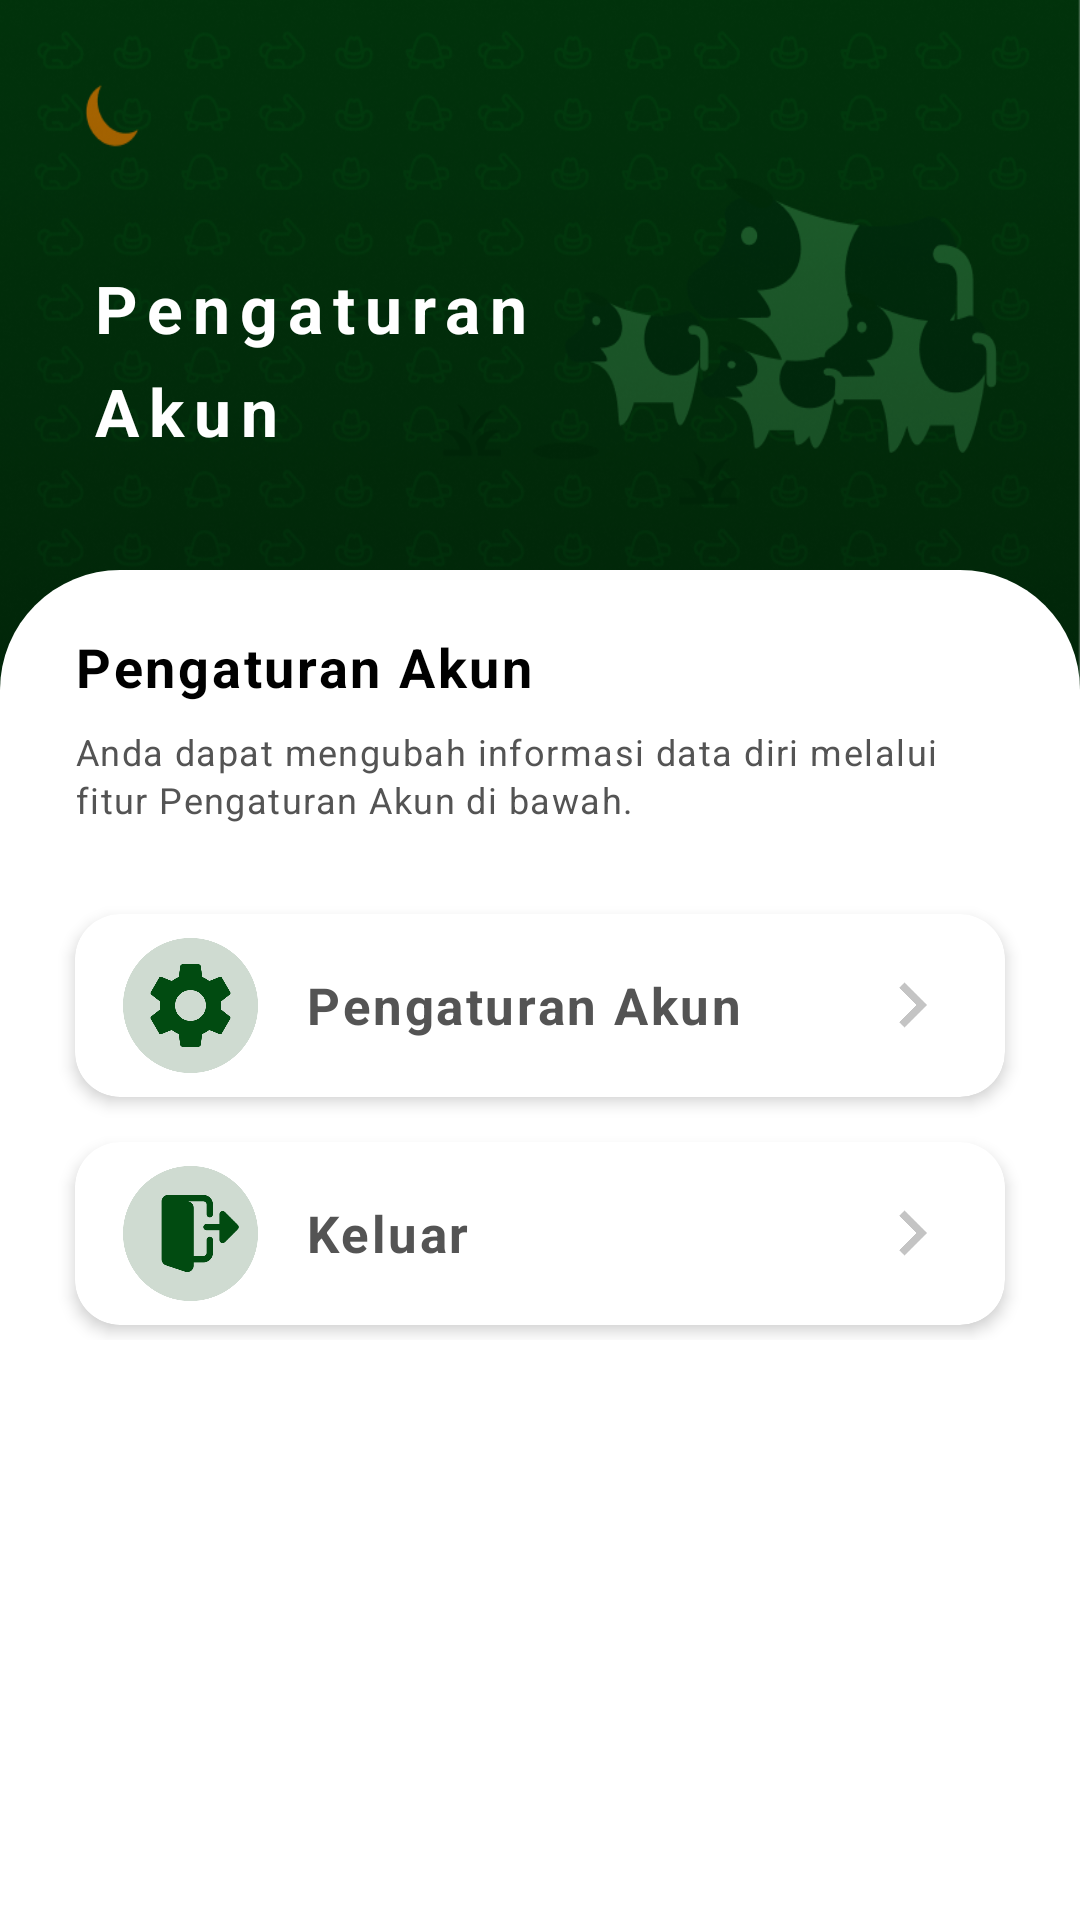

Write the Android layout XML for this screen, with the resource values it uses.
<!-- AndroidManifest.xml: application theme Theme.EnakWangiApp -->
<!-- res/layout/fragment_akun.xml -->
<?xml version="1.0" encoding="utf-8"?>
<RelativeLayout
    xmlns:android="http://schemas.android.com/apk/res/android"
    xmlns:tools="http://schemas.android.com/tools"
    xmlns:app="http://schemas.android.com/apk/res-auto"
    android:layout_width="match_parent"
    android:layout_height="match_parent"
    android:background="@color/white"
    tools:context=".View.Fragment.AkunFragment">

    <RelativeLayout
        android:layout_width="match_parent"
        android:layout_height="@dimen/dp_240">

        <ImageView
            android:layout_width="match_parent"
            android:layout_height="match_parent"
            android:src="@drawable/bg_welcome_2"
            android:scaleType="fitXY"/>

        <RelativeLayout
            android:id="@+id/konten_sapaan"
            android:layout_width="match_parent"
            android:layout_height="wrap_content"
            android:layout_centerVertical="true"
            android:layout_marginLeft="@dimen/dp_20"
            android:padding="@dimen/dp_5">

            <TextView
                android:id="@+id/text_hai"
                android:layout_width="wrap_content"
                android:layout_height="wrap_content"
                android:text="Pengaturan"
                android:textStyle="bold"
                android:textColor="@color/white"
                android:layout_marginLeft="@dimen/dp_5"
                android:letterSpacing="0.15"
                android:textSize="@dimen/text_size_22"/>

            <TextView
                android:id="@+id/text_nama"
                android:layout_width="wrap_content"
                android:layout_height="wrap_content"
                android:layout_below="@id/text_hai"
                android:text="Akun"
                android:textStyle="bold"
                android:letterSpacing="0.15"
                android:textColor="@color/white"
                android:layout_marginLeft="@dimen/dp_5"
                android:layout_marginTop="@dimen/dp_5"
                android:textSize="@dimen/text_size_22"/>

        </RelativeLayout>

    </RelativeLayout>

    <androidx.core.widget.NestedScrollView
        android:layout_width="match_parent"
        android:layout_height="match_parent">

        <RelativeLayout
            android:layout_width="match_parent"
            android:layout_height="wrap_content">

            <RelativeLayout
                android:id="@+id/konten_menu"
                android:layout_width="match_parent"
                android:layout_height="match_parent"
                android:layout_marginTop="@dimen/dp_190"
                android:background="@drawable/top_round_background">

                <TextView
                    android:id="@+id/text_layanan"
                    android:layout_width="wrap_content"
                    android:layout_height="wrap_content"
                    android:layout_marginTop="@dimen/dp_20"
                    android:layout_marginLeft="@dimen/dp_25"
                    android:text="Pengaturan Akun"
                    android:textColor="@color/black"
                    android:textStyle="bold"
                    android:letterSpacing="0.05"
                    android:textSize="@dimen/text_size_18"/>

                <TextView
                    android:id="@+id/text_update2"
                    android:layout_width="wrap_content"
                    android:layout_height="wrap_content"
                    android:layout_below="@id/text_layanan"
                    android:layout_marginTop="@dimen/dp_8"
                    android:layout_marginLeft="@dimen/dp_25"
                    android:layout_marginRight="@dimen/dp_25"
                    android:text="Anda dapat mengubah informasi data diri melalui fitur Pengaturan Akun di bawah."
                    android:textColor="@color/grey"
                    android:textStyle="normal"
                    android:letterSpacing="0.04"
                    android:lineSpacingExtra="@dimen/dp_2"
                    android:textSize="@dimen/text_size_12"/>

                <androidx.cardview.widget.CardView
                    android:id="@+id/card_pengaturan_akun"
                    android:layout_width="match_parent"
                    android:layout_height="wrap_content"
                    android:layout_below="@id/text_update2"
                    android:layout_marginTop="@dimen/dp_30"
                    android:layout_marginLeft="@dimen/dp_25"
                    android:layout_marginRight="@dimen/dp_25"
                    android:layout_marginBottom="@dimen/dp_5"
                    app:cardCornerRadius="@dimen/dp_15"
                    app:cardElevation="@dimen/dp_3"
                    android:clickable="true"
                    android:focusable="true"
                    android:foreground="?android:attr/selectableItemBackground">

                    <RelativeLayout
                        android:id="@+id/konten_pengaturan_akun"
                        android:layout_width="match_parent"
                        android:layout_height="wrap_content"
                        android:padding="@dimen/dp_8">

                        <ImageView
                            android:id="@+id/img_pengaturan_akun"
                            android:layout_width="@dimen/dp_45"
                            android:layout_height="@dimen/dp_45"
                            android:layout_marginLeft="@dimen/dp_8"
                            android:src="@drawable/icon_setting"/>

                        <TextView
                            android:id="@+id/text_info_ternak"
                            android:layout_width="wrap_content"
                            android:layout_height="wrap_content"
                            android:layout_toRightOf="@id/img_pengaturan_akun"
                            android:layout_marginLeft="@dimen/dp_16"
                            android:text="Pengaturan Akun"
                            android:textColor="@color/grey"
                            android:textStyle="bold"
                            android:letterSpacing="0.05"
                            android:textSize="@dimen/text_size_17"
                            android:layout_centerVertical="true"/>

                        <ImageView
                            android:id="@+id/img_right"
                            android:layout_width="@dimen/dp_30"
                            android:layout_height="@dimen/dp_30"
                            android:layout_marginRight="@dimen/dp_8"
                            android:src="@drawable/ic_right"
                            android:layout_alignParentRight="true"
                            android:layout_centerVertical="true"/>

                    </RelativeLayout>

                </androidx.cardview.widget.CardView>

                <androidx.cardview.widget.CardView
                    android:id="@+id/card_keluar"
                    android:layout_width="match_parent"
                    android:layout_height="wrap_content"
                    android:layout_below="@id/card_pengaturan_akun"
                    android:layout_marginTop="@dimen/dp_10"
                    android:layout_marginLeft="@dimen/dp_25"
                    android:layout_marginRight="@dimen/dp_25"
                    android:layout_marginBottom="@dimen/dp_5"
                    app:cardCornerRadius="@dimen/dp_15"
                    app:cardElevation="@dimen/dp_3"
                    android:clickable="true"
                    android:focusable="true"
                    android:foreground="?android:attr/selectableItemBackground">

                    <RelativeLayout
                        android:id="@+id/konten_keluar"
                        android:layout_width="match_parent"
                        android:layout_height="wrap_content"
                        android:padding="@dimen/dp_8">

                        <ImageView
                            android:id="@+id/img_keluar"
                            android:layout_width="@dimen/dp_45"
                            android:layout_height="@dimen/dp_45"
                            android:layout_marginLeft="@dimen/dp_8"
                            android:src="@drawable/icon_logout"/>

                        <TextView
                            android:id="@+id/text_daftar_layanan"
                            android:layout_width="wrap_content"
                            android:layout_height="wrap_content"
                            android:layout_toRightOf="@id/img_keluar"
                            android:layout_marginLeft="@dimen/dp_16"
                            android:text="Keluar"
                            android:textColor="@color/grey"
                            android:textStyle="bold"
                            android:letterSpacing="0.05"
                            android:textSize="@dimen/text_size_17"
                            android:layout_centerVertical="true"/>

                        <ImageView
                            android:id="@+id/img_right_2"
                            android:layout_width="@dimen/dp_30"
                            android:layout_height="@dimen/dp_30"
                            android:layout_marginRight="@dimen/dp_8"
                            android:src="@drawable/ic_right"
                            android:layout_alignParentRight="true"
                            android:layout_centerVertical="true"/>

                    </RelativeLayout>

                </androidx.cardview.widget.CardView>

            </RelativeLayout>

        </RelativeLayout>

    </androidx.core.widget.NestedScrollView>

</RelativeLayout>
<!-- resources referenced by this layout -->
<resources>
  <color name="black">#FF000000</color>
  <color name="grey">#545454</color>
  <color name="white">#FFFFFFFF</color>
  <dimen name="dp_10">10dp</dimen>
  <dimen name="dp_15">15dp</dimen>
  <dimen name="dp_16">16dp</dimen>
  <dimen name="dp_190">190dp</dimen>
  <dimen name="dp_2">2dp</dimen>
  <dimen name="dp_20">20dp</dimen>
  <dimen name="dp_240">240dp</dimen>
  <dimen name="dp_25">25dp</dimen>
  <dimen name="dp_3">3dp</dimen>
  <dimen name="dp_30">30dp</dimen>
  <dimen name="dp_45">45dp</dimen>
  <dimen name="dp_5">5dp</dimen>
  <dimen name="dp_8">8dp</dimen>
  <dimen name="text_size_12">12sp</dimen>
  <dimen name="text_size_17">17sp</dimen>
  <dimen name="text_size_18">18sp</dimen>
  <dimen name="text_size_22">22sp</dimen>
  <!-- drawable bg_welcome_2: png bitmap (drawable, 203135 bytes) -->
  <!-- drawable ic_right: png bitmap (drawable, 2800 bytes) -->
  <!-- drawable icon_logout: png bitmap (drawable, 16068 bytes) -->
  <!-- drawable icon_setting: png bitmap (drawable, 13862 bytes) -->
  <!-- drawable top_round_background (drawable) -->
  <?xml version="1.0" encoding="UTF-8"?>
  <shape xmlns:android="http://schemas.android.com/apk/res/android">
      <solid
          android:color="@color/white"/>
      <corners android:topLeftRadius="@dimen/dp_40"
          android:topRightRadius="@dimen/dp_40"/>
  </shape>
  <style name="Theme.EnakWangiApp" parent="Theme.MaterialComponents.Light.NoActionBar">
          
          <item name="colorPrimary">@color/green</item>
          <item name="colorPrimaryVariant">@color/green_bar</item>
          <item name="colorOnPrimary">@color/white</item>
          
          <item name="colorSecondary">@color/teal_200</item>
          <item name="colorSecondaryVariant">@color/teal_700</item>
          <item name="colorOnSecondary">@color/black</item>
          
          <item name="android:statusBarColor" tools:targetApi="l">?attr/colorPrimaryVariant</item>
          
      </style>
  <dimen name="dp_40">40dp</dimen>
  <color name="green">#014B11</color>
  <color name="green_bar">#3A7A48</color>
  <color name="teal_200">#014B11</color>
  <color name="teal_700">#FF018786</color>
</resources>
